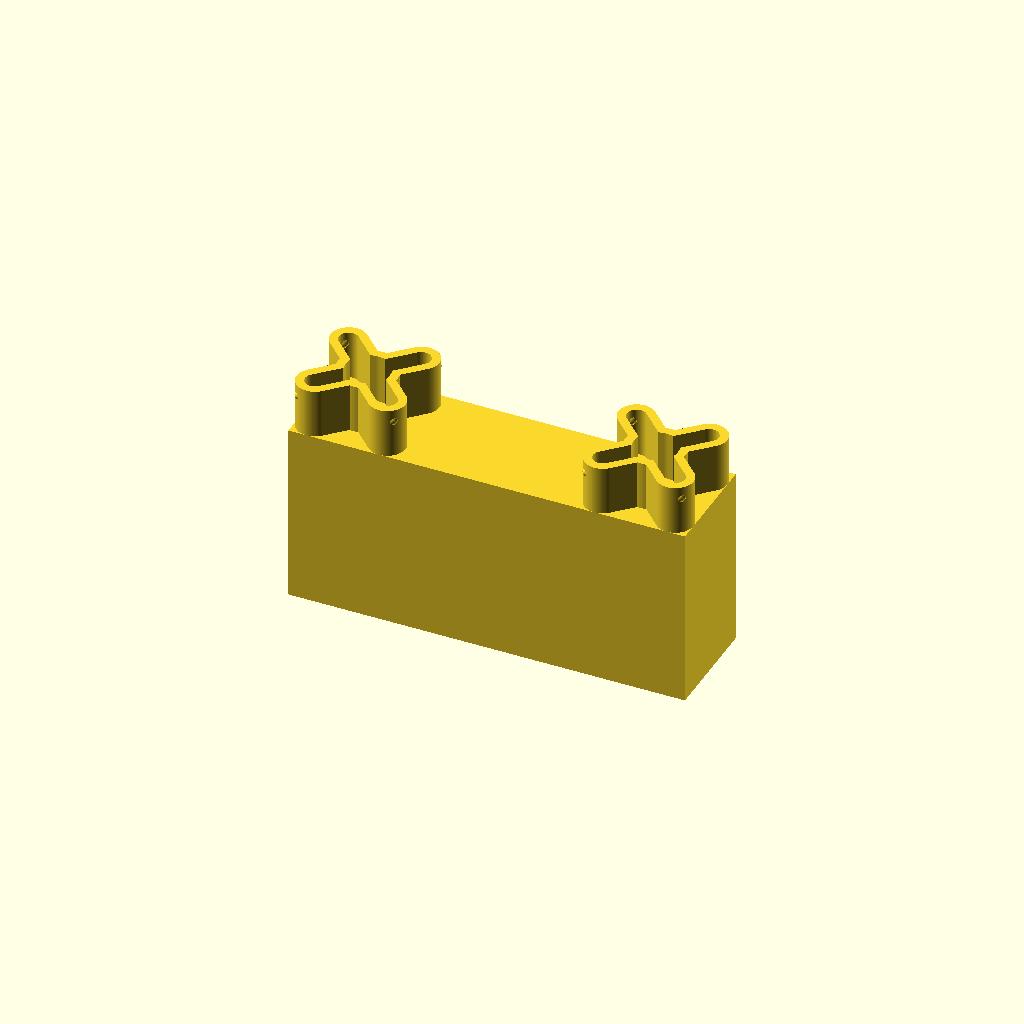
Cell 1 — every parameter at its default value.
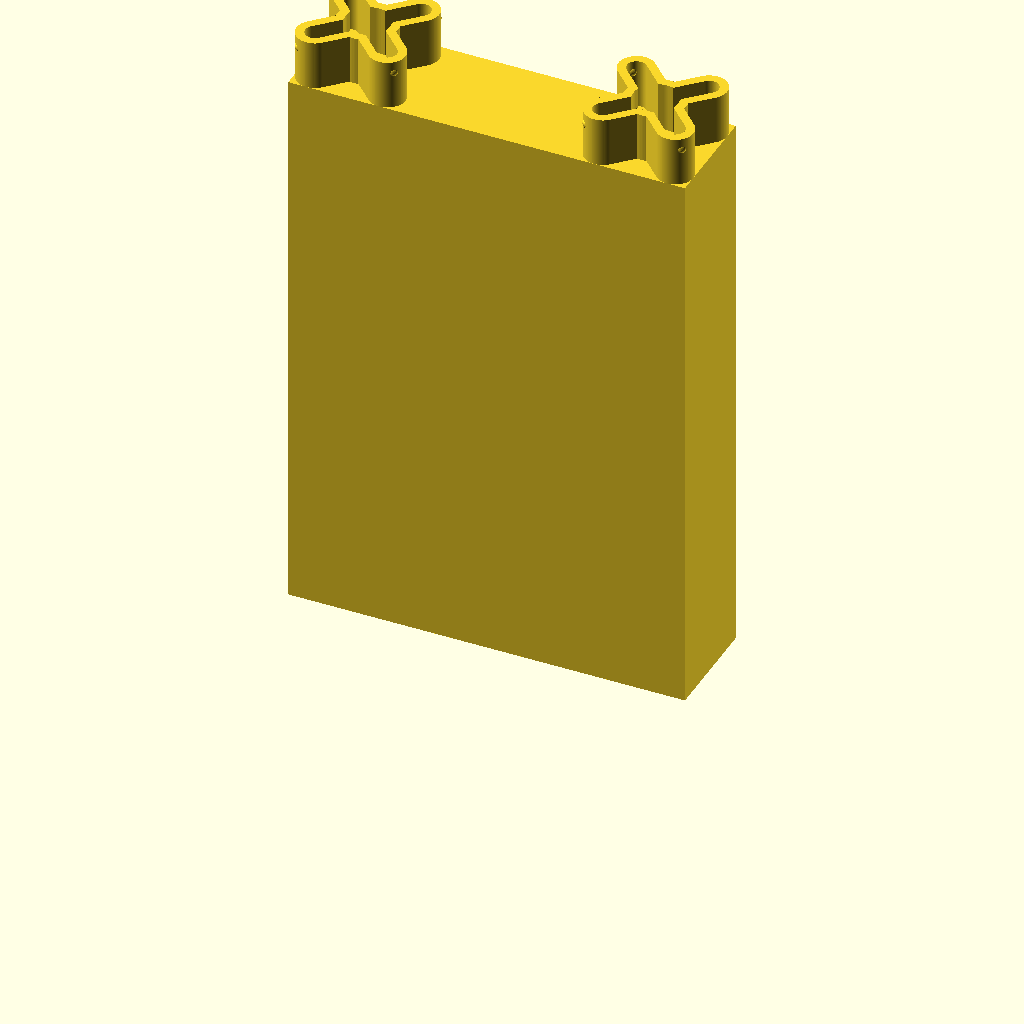
Cell 2: the same model with height = 200.
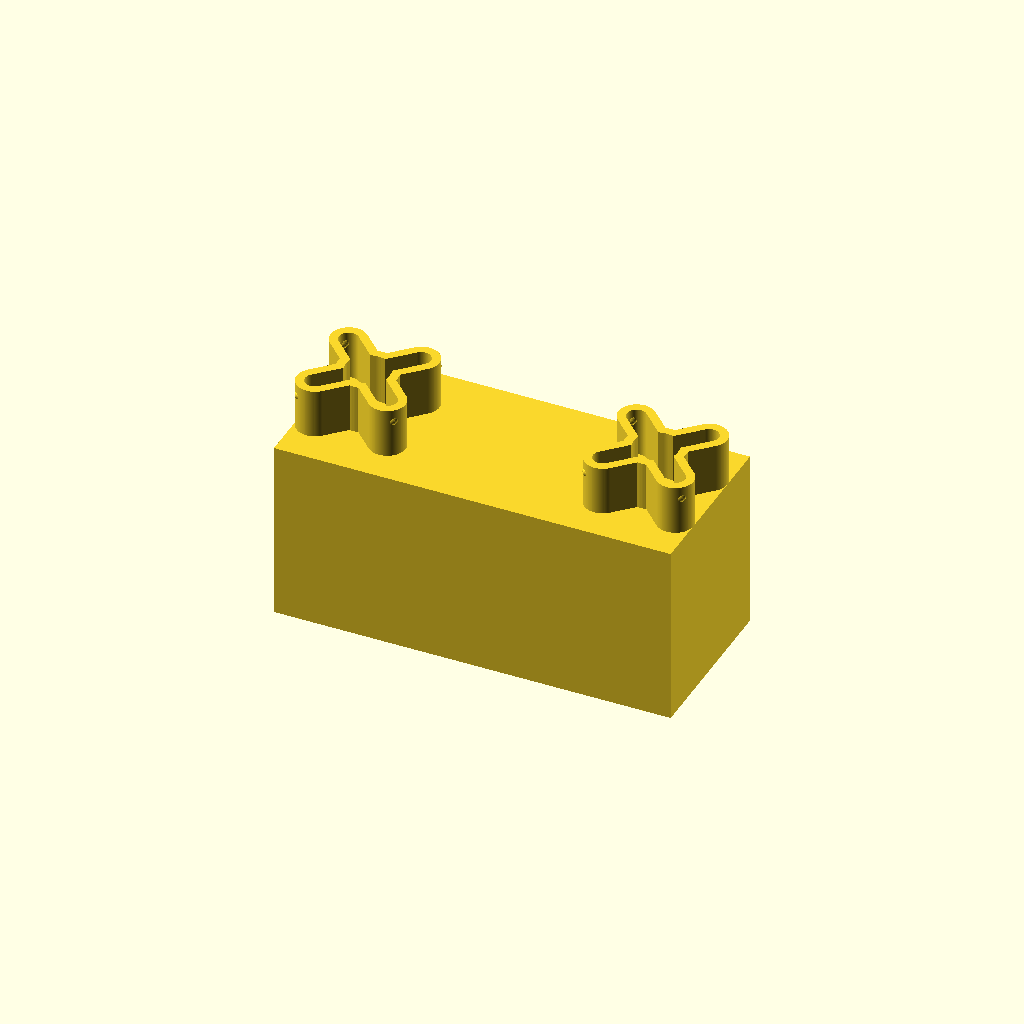
Cell 3: wall_width = 60 (everything else at default).
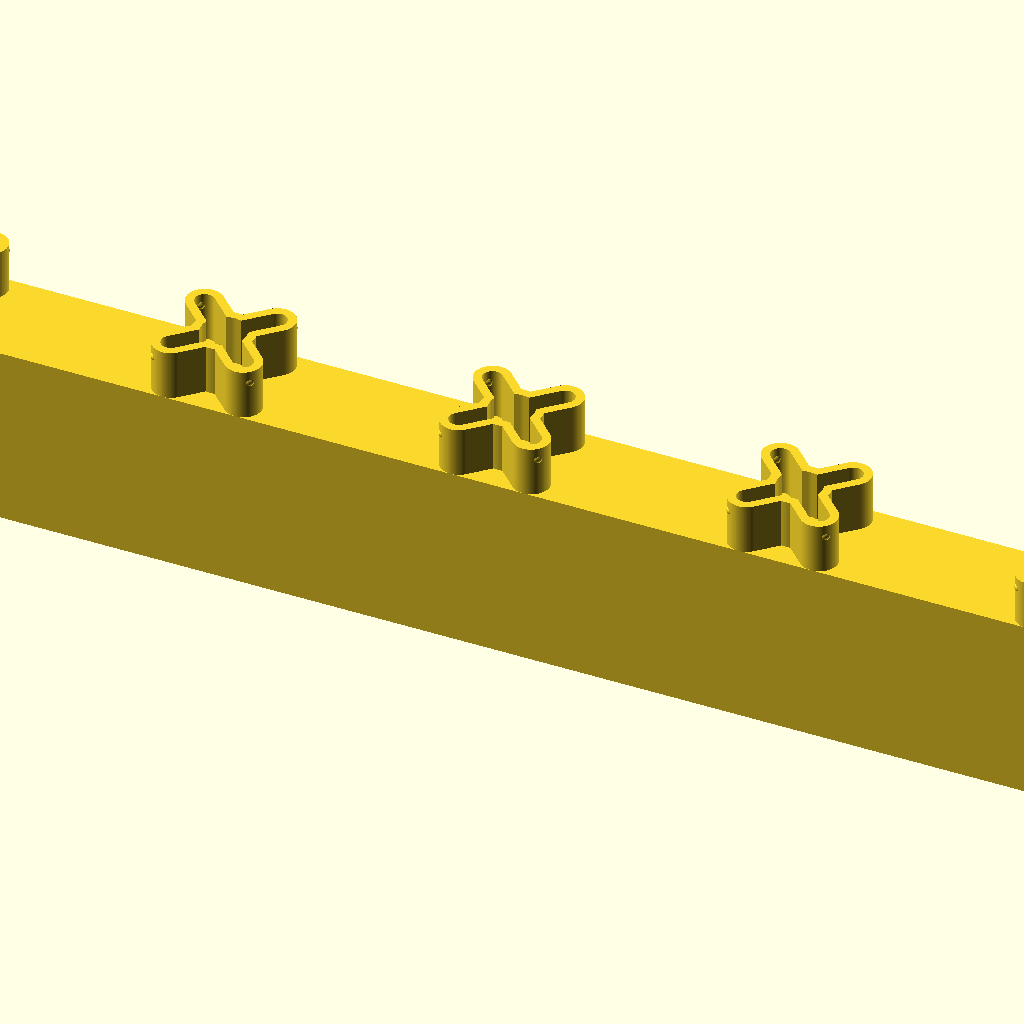
Cell 4: straight_half_units = 20 (everything else at default).
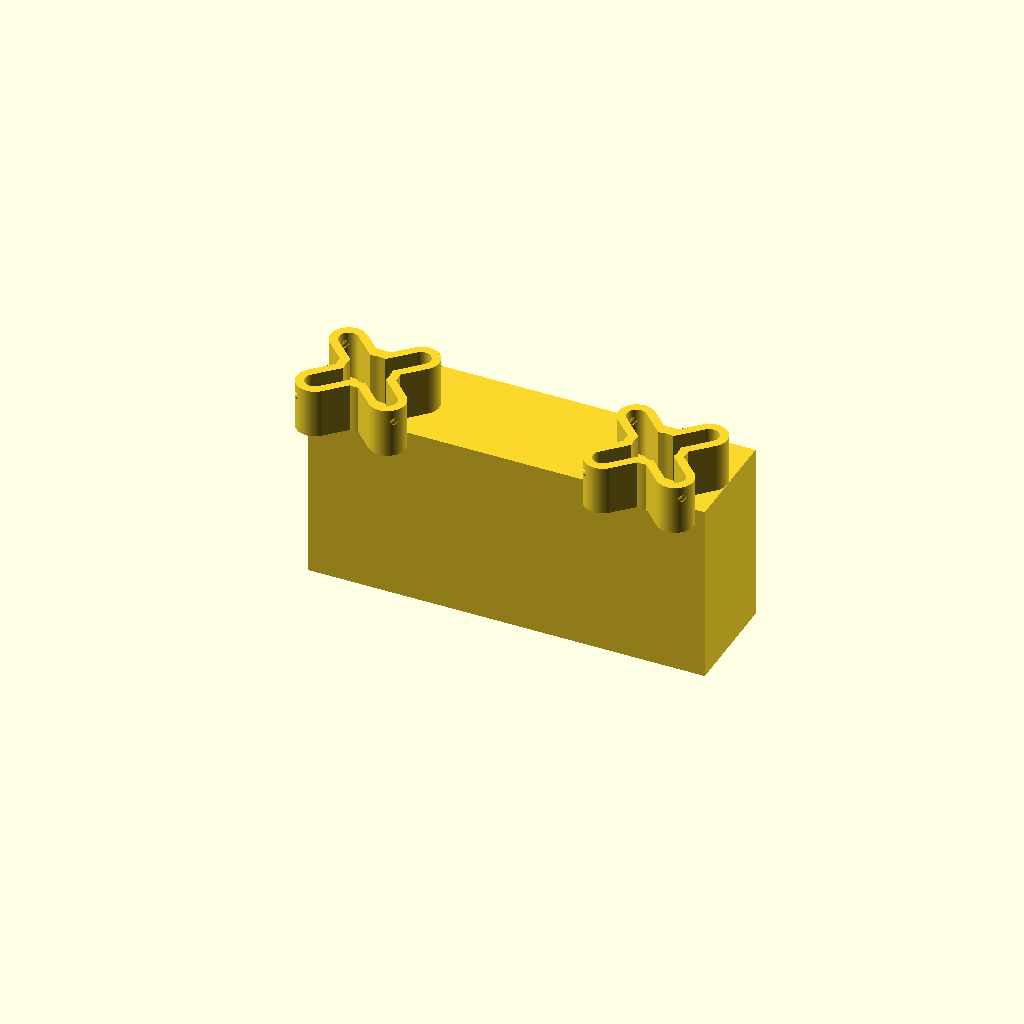
Cell 5 — straight_wall_offset set to 15, the other parameters unchanged.
One fixed orthographic camera (rotation 55°, 0°, 25°; colour scheme Cornfield) for every cell.
OpenSCAD source file bed_mat_interface.scad:
// TMat Bed Interface Protrusion - Parametric
// Slots into the X-shaped recesses in the TMat truck bed mat
// Use as a building block for custom TMat attachments
//
// Print upside down: interface on top, flat cap on build plate

/* [Part Type] */

// What to generate
part_type = "straight"; // [post:Post/Pillar, straight:Straight Wall, corner:Corner/L-Shape, tee:T-Shape, plug:Hole Plug]

/* [Dimensions] */

// Height above TMat surface (mm) — OEM pieces are 63.5mm (2.5")
height = 64; // [10:5:200]

// Wall width (0 = auto, match interface profile)
wall_width = 0; // [0:1:60]

/* [Straight Wall] */

// Length in half-units (2 = 1U, 3 = 1.5U, 4 = 2U, etc.)
straight_half_units = 2; // [2:1:20]

// Wall offset from center (mm, 0 = centered)
straight_wall_offset = 0; // [-15:0.5:15]

/* [Corner / L-Shape] */

// X leg length in half-units
corner_half_units_x = 1; // [1:1:10]

// Y leg length in half-units
corner_half_units_y = 1; // [1:1:10]

// Add interface at corner joint
corner_interface_at_joint = false;

// Wall position relative to inner corner
corner_wall_position = "none"; // [none:Centered, inside:Inside Corner, outside:Outside Corner]

/* [T-Shape] */

// Crossbar length per side in half-units
tee_half_units_x = 1; // [1:1:10]

// Stem length in half-units
tee_half_units_y = 1; // [1:1:10]

// Add interface at center joint
tee_interface_at_joint = false;

// Stem position relative to crossbar
tee_stem_position = "none"; // [none:Centered, left:Left, right:Right]

/* [Hole Plug] */

// Top cap thickness (mm)
plug_cap_thickness = 3; // [1:0.5:8]

// Add finger notch for removal
plug_finger_notch = true;

// Finger notch radius (mm)
plug_notch_radius = 5; // [3:0.5:10]

// Finger notch depth into cap (mm)
plug_notch_depth = 1.5; // [0.5:0.25:3]

/* [Fit Adjustment] */

// Material (sets default shrinkage compensation)
material = "ASA"; // [PLA:PLA (0.25%), PETG:PETG (0.4%), ASA:ASA (0.55%), ABS:ABS (0.55%), Custom:Custom]

// Shrinkage override — set to -1 to use material default, or enter a custom %
shrinkage_override = -1; // [-1:0.05:1.5]

// Resolved shrinkage
shrinkage_pct = (shrinkage_override >= 0) ? shrinkage_override :
                (material == "PLA") ? 0.25 :
                (material == "PETG") ? 0.4 :
                (material == "ASA") ? 0.55 :
                (material == "ABS") ? 0.55 : 0;

// Profile clearance (mm per side, 0 = tested ideal fit)
// Negative = tighter, positive = looser. Applied on top of shrinkage compensation.
fit_clearance = 0; // [-1:0.05:1]

// Add vertical ribs for friction fit
add_ribs = false;

// Rib radius (mm)
rib_radius = 0.3; // [0.1:0.05:2]

// Add locking bumps at arm tips (engages drainage cutouts in recess)
lock_bumps = true;

// Lock bump sphere radius (mm)
lock_bump_radius = 2.0; // [0.5:0.25:3]

// Lock bump protrusion (mm) — how far the bump sticks out from the arm tip
// Full hemisphere = lock_bump_radius. Smaller = gentler, easier to remove.
lock_bump_protrusion = 0.4; // [0.1:0.1:3]

// Lock bump depth from surface (mm) — drainage cutout top is ~13mm deep
lock_bump_depth = 13.1; // [10:0.1:16]

/* [Advanced] */

// Wall thickness of hollow X shape (mm)
wall_thickness = 3.0; // [1:0.5:6]

// Interface protrusion depth (mm) — measured from female recess
interface_height = 17.4; // [10:0.5:25]

// Grid pitch — center-to-center distance between adjacent recesses (mm)
// 50.8mm = 2 inches. Uniform X and Y spacing.
grid_pitch = 50.8;

// Interface spacing pattern
// "diagonal" = every other recess (OEM default), "dense" = every recess
interface_spacing = "diagonal"; // [diagonal:Diagonal (OEM default), dense:Every Recess]

// Effective pitch between interfaces
hole_pitch = (interface_spacing == "dense") ? grid_pitch : grid_pitch * 2;

/* === RESOLUTION === */
$fn = 120;

/* === INTERFACE PROFILE (from caliper measurements) === */

// Two crossed capsule (stadium) shapes at ±45°
// Arm width: 12.1mm (tips are semicircles of same diameter)
// Bounding box: 37.69mm
// Tip-to-tip diagonal: 48.19mm
// Center crack-to-crack: 20.8mm

arm_diameter = 12.1;         // mm - width of each X arm
arm_radius = arm_diameter / 2;
center_gap = 20.8;           // mm - crack-to-crack across center
center_radius = center_gap / 2; // mm - center fill radius

// Bar half-length (center to end-circle center), derived from bounding box
// bbox_half = bar_hl * cos(45) + arm_radius
bar_hl = (37.69 / 2 - arm_radius) / cos(45);

// Total offset: base fit + shrinkage compensation + user clearance
// Base offset: -0.25mm baked in from test fitting (caliper measurements
// match first-party male pieces, but female recesses are slightly larger)
base_offset = -0.25;
shrinkage_offset = (37.69 / 2) * (shrinkage_pct / 100);
c = fit_clearance + base_offset - shrinkage_offset;  // negative c = larger part

// Single capsule/stadium shape: rectangle with semicircle ends
module capsule(hl, r) {
    hull() {
        translate([hl, 0]) circle(r = r);
        translate([-hl, 0]) circle(r = r);
    }
}

module outer_profile() {
    offset(delta = -c)
        union() {
            rotate([0, 0, 45]) capsule(bar_hl, arm_radius);
            rotate([0, 0, -45]) capsule(bar_hl, arm_radius);
            circle(r = center_radius);
        }
}

// Derived values
profile_w = 37.69 - c * 2;

/* === RIB PLACEMENT === */
// Ribs on each arm's side faces (4 arms × 2 sides × 2 ribs = 16 total)
// Positioned along the capsule boundary at 45°.
// For the arm at +45°, the side faces run parallel to the arm axis.
// Place ribs by rotating to arm angle, offsetting along arm, then out to surface.

module rib_circles() {
    for (arm_angle = [45, -45]) {
        rotate([0, 0, arm_angle]) {
            // Two positions along each arm (1/3 and 2/3 of half-length)
            for (along = [bar_hl * 0.35, bar_hl * 0.7]) {
                // Both sides of the arm
                for (side = [1, -1]) {
                    translate([along, side * arm_radius])
                        circle(r = rib_radius);
                    translate([-along, side * arm_radius])
                        circle(r = rib_radius);
                }
            }
        }
    }
}

module outer_profile_with_ribs() {
    union() {
        outer_profile();
        if (add_ribs) rib_circles();
    }
}

module hollow_x_with_ribs() {
    difference() {
        outer_profile_with_ribs();
        offset(delta = -wall_thickness) outer_profile();
    }
}

module hollow_x_no_ribs() {
    difference() {
        outer_profile();
        offset(delta = -wall_thickness) outer_profile();
    }
}

/* === LOCK BUMPS === */
// Spheres at the 4 arm tips that engage drainage cutouts in the recess.
// Placed so the bump peak is at lock_bump_depth from the interface top (surface).
// In print orientation: interface starts at some Z, bump is at Z + lock_bump_depth.

// Distance from center to arm tip (on the profile boundary)
arm_tip_dist = bar_hl + arm_radius - c;

module lock_bump_set() {
    if (lock_bumps) {
        // Sink sphere inward so only lock_bump_protrusion sticks out
        inset = lock_bump_radius - lock_bump_protrusion;
        bump_dist = arm_tip_dist - inset;
        for (angle = [45, 135, 225, 315]) {
            translate([
                bump_dist * cos(angle),
                bump_dist * sin(angle),
                lock_bump_depth
            ])
                sphere(r = lock_bump_radius, $fn = 32);
        }
    }
}

// 3D interface: extruded hollow X + optional lock bumps
module interface_3d_with_ribs() {
    union() {
        linear_extrude(height = interface_height)
            hollow_x_with_ribs();
        lock_bump_set();
    }
}

module interface_3d_no_ribs() {
    union() {
        linear_extrude(height = interface_height)
            hollow_x_no_ribs();
        lock_bump_set();
    }
}

/* === BUILDING BLOCKS === */

// Derived values
arm_w = arm_diameter;          // 12.1mm - single arm width
// profile_w already defined above after outer_profile
wall_w = (wall_width > 0) ? wall_width : profile_w;

// Interface column: body + interface protrusion at top
module interface_column(body_height, filled) {
    // Solid cap at Z=0 (build plate)
    linear_extrude(height = wall_thickness)
        outer_profile();

    // Body walls
    if (body_height > 0) {
        if (filled) {
            // Solid square column
            linear_extrude(height = body_height)
                square([arm_w, arm_w], center = true);
        } else {
            // Hollow X walls
            linear_extrude(height = body_height)
                hollow_x_no_ribs();
        }
    }

    // Cap between body and interface if wall is narrower than interface
    if (wall_w < profile_w && body_height > 0) {
        translate([0, 0, body_height - wall_thickness])
            linear_extrude(height = wall_thickness)
                outer_profile();
    }

    // Interface protrusion at top
    translate([0, 0, body_height])
        interface_3d_with_ribs();
}

// Wall section connecting two adjacent interfaces
module connecting_wall(body_height) {
    overlap = 1;  // overlap into columns for clean boolean
    interface_extent = profile_w / 2;  // half bounding box from column center
    bridge_len = hole_pitch - (interface_extent - overlap) * 2;

    difference() {
        linear_extrude(height = body_height)
            square([bridge_len, wall_w], center = true);

        // Hollow out the interior (leave outer walls + top/bottom caps)
        translate([0, 0, wall_thickness])
            linear_extrude(height = body_height - wall_thickness * 2)
                square([bridge_len, wall_w - wall_thickness * 2],
                       center = true);
    }
}

/* === ASSEMBLY === */

module tmat_post() {
    interface_column(height, false);
}

// Half-unit to mm conversion
function hu(n) = n * hole_pitch / 2;

module tmat_straight() {
    h = height;
    body_len = hu(straight_half_units) + profile_w;
    whole_units = floor(straight_half_units / 2);
    span = whole_units * hole_pitch;
    wo = straight_wall_offset;
    cap = wall_w < profile_w;

    union() {
        // Wall body (offset along Y)
        translate([0, wo, 0])
            linear_extrude(height = h)
                square([body_len, wall_w], center = true);

        // Interfaces at grid positions
        for (i = [0 : whole_units]) {
            x = -span/2 + i * hole_pitch;
            translate([x, 0, h])
                capped_interface(cap);
        }
    }
}

// Single interface with cap if wall is narrower than profile
module capped_interface(cap) {
    interface_3d_with_ribs();
    if (cap)
        translate([0, 0, interface_height])
            linear_extrude(height = wall_thickness)
                outer_profile();
}

// Half-units per grid recess: 1 in diagonal mode (0.5U = 50.8mm),
// 2 in dense mode (0.5U = 25.4mm, which falls between recesses)
hu_per_recess = round(grid_pitch / (hole_pitch / 2));

function leg_interface_count(n) = floor(n / hu_per_recess);

module warn_if_no_interfaces(total) {
    if (total == 0)
        echo("WARNING: part has no interfaces - lengthen the legs or enable the joint interface");
}

// Place interfaces along a leg at every recess, starting from the joint
// n = number of half-units, origin = leg start
module leg_interfaces(n, h, cap) {
    for (i = [1 : n])
        if (i % hu_per_recess == 0)
            translate([hu(i), 0, h])
                capped_interface(cap);
}

module tmat_corner() {
    warn_if_no_interfaces(
        leg_interface_count(corner_half_units_x) +
        leg_interface_count(corner_half_units_y) +
        (corner_interface_at_joint ? 1 : 0));

    h = height;
    cw = wall_w;
    x_end = hu(corner_half_units_x) + profile_w/2;
    y_end = hu(corner_half_units_y) + profile_w/2;
    joint_pad = profile_w/2;
    cap = cw < profile_w;

    off = (corner_wall_position == "inside") ? (profile_w - cw) / 2 :
          (corner_wall_position == "outside") ? -(profile_w - cw) / 2 : 0;

    union() {
        linear_extrude(height = h)
            union() {
                translate([(x_end - joint_pad) / 2, off])
                    square([x_end + joint_pad, cw], center = true);
                translate([off, (y_end - joint_pad) / 2])
                    square([cw, y_end + joint_pad], center = true);
            }

        if (corner_interface_at_joint)
            translate([0, 0, h])
                capped_interface(cap);

        leg_interfaces(corner_half_units_x, h, cap);

        rotate([0, 0, 90])
            leg_interfaces(corner_half_units_y, h, cap);
    }
}

module tmat_tee() {
    warn_if_no_interfaces(
        leg_interface_count(tee_half_units_x) * 2 +
        leg_interface_count(tee_half_units_y) +
        (tee_interface_at_joint ? 1 : 0));

    h = height;
    tw = wall_w;
    x_end = hu(tee_half_units_x) + profile_w/2;
    y_end = hu(tee_half_units_y) + profile_w/2;
    joint_pad = profile_w/2;

    // Stem offset: "left" = -X, "right" = +X
    stem_off = (tee_stem_position == "left") ? -(profile_w - tw) / 2 :
               (tee_stem_position == "right") ? (profile_w - tw) / 2 : 0;

    union() {
        // T-shaped body
        linear_extrude(height = h)
            union() {
                // Crossbar (always centered, full width)
                square([x_end * 2, tw], center = true);
                // Stem along +Y (offset in X)
                translate([stem_off, (y_end - joint_pad) / 2])
                    square([tw, y_end + joint_pad], center = true);
            }

        cap = tw < profile_w;

        // Optional interface at center
        if (tee_interface_at_joint)
            translate([0, 0, h])
                capped_interface(cap);

        leg_interfaces(tee_half_units_x, h, cap);

        rotate([0, 0, 180])
            leg_interfaces(tee_half_units_x, h, cap);

        rotate([0, 0, 90])
            leg_interfaces(tee_half_units_y, h, cap);
    }
}

/* === HOLE PLUG === */

module tmat_plug() {
    // Print upside down: cap on build plate, interface on top
    // Interface (hollow X, no ribs by default for easy removal)
    translate([0, 0, plug_cap_thickness])
        interface_3d_no_ribs();

    // Solid cap
    difference() {
        linear_extrude(height = plug_cap_thickness)
            outer_profile();

        // Finger notch: cylindrical groove near the edge of the cap
        if (plug_finger_notch) {
            // Groove in the visible top face (Z=0, on the build plate),
            // cut plug_notch_depth deep so it never breaks through into
            // the hollow interface. Scoop reaches the edge for a fingernail.
            notch_d = min(plug_notch_depth, plug_cap_thickness - 1);
            notch_y = profile_w / 2 - plug_notch_radius + plug_notch_depth;
            translate([0, notch_y, notch_d - plug_notch_radius])
                rotate([0, 90, 0])
                    cylinder(r = plug_notch_radius,
                             h = profile_w + 2,
                             center = true);
        }
    }
}

/* === PART SELECTION === */

if (part_type == "post") {
    tmat_post();
} else if (part_type == "straight") {
    tmat_straight();
} else if (part_type == "corner") {
    tmat_corner();
} else if (part_type == "tee") {
    tmat_tee();
} else if (part_type == "plug") {
    tmat_plug();
}
Parameter table extracted from the source (name, type, default, range or options):
part_type: string, default "straight", options "post", "straight", "corner", "tee", "plug"
height: number, default 64, range 10 to 200, step 5
wall_width: number, default 0, range 0 to 60, step 1
straight_half_units: number, default 2, range 2 to 20, step 1
straight_wall_offset: number, default 0, range -15 to 15, step 0.5
corner_half_units_x: number, default 1, range 1 to 10, step 1
corner_half_units_y: number, default 1, range 1 to 10, step 1
corner_interface_at_joint: bool, default false
corner_wall_position: string, default "none", options "none", "inside", "outside"
tee_half_units_x: number, default 1, range 1 to 10, step 1
tee_half_units_y: number, default 1, range 1 to 10, step 1
tee_interface_at_joint: bool, default false
tee_stem_position: string, default "none", options "none", "left", "right"
plug_cap_thickness: number, default 3, range 1 to 8, step 0.5
plug_finger_notch: bool, default true
plug_notch_radius: number, default 5, range 3 to 10, step 0.5
plug_notch_depth: number, default 1.5, range 0.5 to 3, step 0.25
material: string, default "ASA", options "PLA", "PETG", "ASA", "ABS", "Custom"
shrinkage_override: number, default -1, range -1 to 1.5, step 0.05
fit_clearance: number, default 0, range -1 to 1, step 0.05
add_ribs: bool, default false
rib_radius: number, default 0.3, range 0.1 to 2, step 0.05
lock_bumps: bool, default true
lock_bump_radius: number, default 2, range 0.5 to 3, step 0.25
lock_bump_protrusion: number, default 0.4, range 0.1 to 3, step 0.1
lock_bump_depth: number, default 13.1, range 10 to 16, step 0.1
wall_thickness: number, default 3, range 1 to 6, step 0.5
interface_height: number, default 17.4, range 10 to 25, step 0.5
grid_pitch: number, default 50.8
interface_spacing: string, default "diagonal", options "diagonal", "dense"
arm_diameter: number, default 12.1
center_gap: number, default 20.8
base_offset: number, default -0.25
